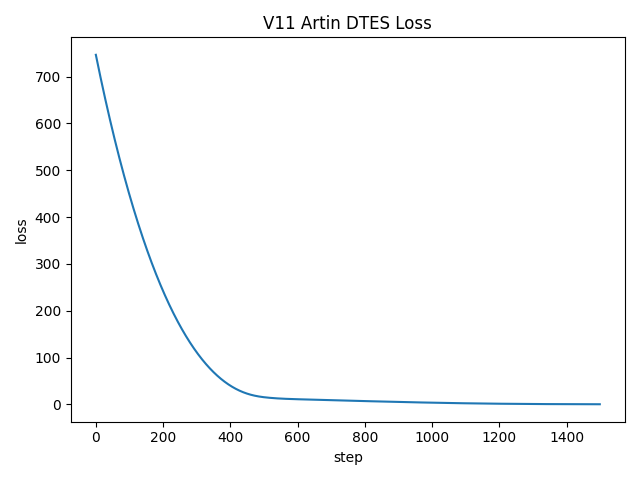

The data file committed next to this chart (first rows):
step, loss, raw_loss, spacing_loss, range_loss, trace_proxy_loss, smooth_loss
0, 746.7, 732, 10.82, 0.7708, 0.08351, 0.0002027
1, 743.2, 728.5, 10.79, 0.7675, 0.08351, 0.0002027
2, 739.6, 725.1, 10.76, 0.7642, 0.08351, 0.0002027
3, 736.1, 721.6, 10.74, 0.7609, 0.08351, 0.0002027
4, 732.6, 718.1, 10.71, 0.7577, 0.08351, 0.0002027
5, 729.1, 714.7, 10.68, 0.7544, 0.08351, 0.0002027
6, 725.7, 711.3, 10.65, 0.7512, 0.08351, 0.0002027
7, 722.2, 707.8, 10.63, 0.7479, 0.08351, 0.0002027
8, 718.8, 704.4, 10.6, 0.7447, 0.08351, 0.0002027
9, 715.3, 701, 10.57, 0.7415, 0.08351, 0.0002027
10, 711.9, 697.6, 10.54, 0.7383, 0.08351, 0.0002027
11, 708.5, 694.3, 10.52, 0.7351, 0.08351, 0.0002027
12, 705.1, 690.9, 10.49, 0.7319, 0.08351, 0.0002027
13, 701.7, 687.5, 10.46, 0.7288, 0.08351, 0.0002027
14, 698.3, 684.2, 10.44, 0.7256, 0.08351, 0.0002027
15, 694.9, 680.9, 10.41, 0.7225, 0.08351, 0.0002027
16, 691.5, 677.6, 10.38, 0.7193, 0.08351, 0.0002027
17, 688.2, 674.3, 10.36, 0.7162, 0.08351, 0.0002027
18, 684.9, 671, 10.33, 0.7131, 0.08351, 0.0002027
19, 681.5, 667.7, 10.3, 0.71, 0.08351, 0.0002027
20, 678.2, 664.4, 10.28, 0.7069, 0.08351, 0.0002027
21, 674.9, 661.1, 10.25, 0.7038, 0.08351, 0.0002027
22, 671.6, 657.9, 10.22, 0.7007, 0.08351, 0.0002027
23, 668.3, 654.6, 10.2, 0.6976, 0.08351, 0.0002027
24, 665.1, 651.4, 10.17, 0.6946, 0.08351, 0.0002027
25, 661.8, 648.2, 10.14, 0.6915, 0.08351, 0.0002027
26, 658.6, 645, 10.12, 0.6885, 0.08351, 0.0002027
27, 655.3, 641.8, 10.09, 0.6854, 0.08351, 0.0002027
28, 652.1, 638.6, 10.07, 0.6824, 0.08351, 0.0002027
29, 648.9, 635.4, 10.04, 0.6794, 0.08351, 0.0002027
30, 645.7, 632.3, 10.01, 0.6764, 0.08351, 0.0002027
31, 642.5, 629.1, 9.989, 0.6734, 0.08351, 0.0002027
32, 639.3, 626, 9.963, 0.6704, 0.08351, 0.0002027
33, 636.1, 622.9, 9.937, 0.6674, 0.08351, 0.0002027
34, 633, 619.7, 9.912, 0.6645, 0.08351, 0.0002027
35, 629.8, 616.6, 9.886, 0.6615, 0.08351, 0.0002027
36, 626.7, 613.5, 9.861, 0.6586, 0.08351, 0.0002027
37, 623.6, 610.5, 9.836, 0.6556, 0.08351, 0.0002027
38, 620.5, 607.4, 9.81, 0.6527, 0.08351, 0.0002027
39, 617.4, 604.3, 9.785, 0.6498, 0.08351, 0.0002027
40, 614.3, 601.3, 9.76, 0.6469, 0.08351, 0.0002027
41, 611.2, 598.2, 9.735, 0.644, 0.08351, 0.0002027
42, 608.1, 595.2, 9.71, 0.6411, 0.08351, 0.0002027
43, 605, 592.2, 9.685, 0.6382, 0.08351, 0.0002027
44, 602, 589.1, 9.66, 0.6354, 0.08351, 0.0002027
45, 599, 586.1, 9.635, 0.6325, 0.08351, 0.0002027
46, 595.9, 583.2, 9.61, 0.6297, 0.08351, 0.0002027
47, 592.9, 580.2, 9.586, 0.6268, 0.08351, 0.0002027
48, 589.9, 577.2, 9.561, 0.624, 0.08351, 0.0002027
49, 586.9, 574.2, 9.537, 0.6212, 0.08351, 0.0002027
50, 583.9, 571.3, 9.512, 0.6183, 0.08351, 0.0002027
51, 580.9, 568.4, 9.488, 0.6155, 0.08351, 0.0002027
52, 578, 565.4, 9.463, 0.6127, 0.08351, 0.0002027
53, 575, 562.5, 9.439, 0.61, 0.08351, 0.0002027
54, 572.1, 559.6, 9.415, 0.6072, 0.08351, 0.0002027
55, 569.1, 556.7, 9.39, 0.6044, 0.08351, 0.0002027
56, 566.2, 553.8, 9.366, 0.6016, 0.08351, 0.0002027
57, 563.3, 550.9, 9.342, 0.5989, 0.08351, 0.0002027
58, 560.4, 548.1, 9.318, 0.5962, 0.08351, 0.0002026
59, 557.5, 545.2, 9.294, 0.5934, 0.08351, 0.0002026
... 1,440 more rows
